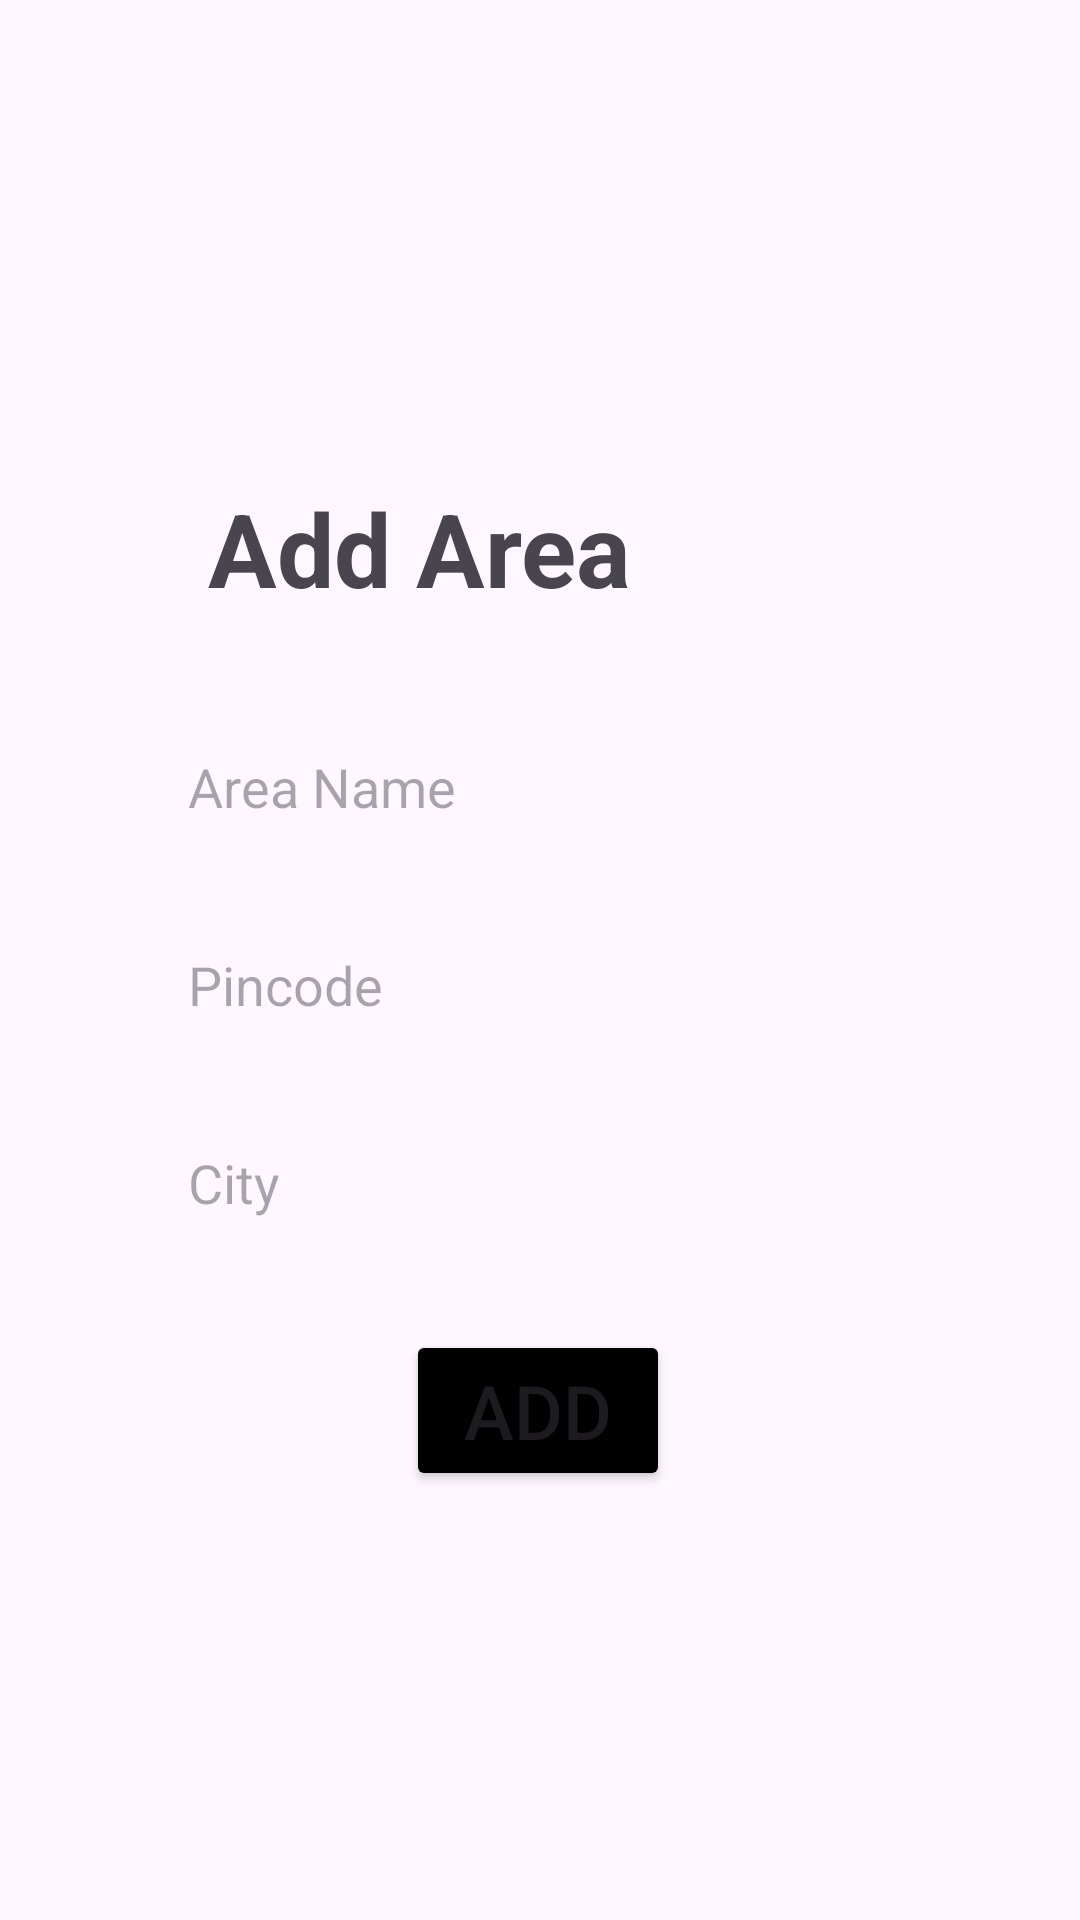

The Android layout XML behind this screen, and the referenced resources:
<!-- AndroidManifest.xml: application theme Theme.Sevakam -->
<!-- res/layout/activity_add_area.xml -->
<?xml version="1.0" encoding="utf-8"?>
<androidx.constraintlayout.widget.ConstraintLayout xmlns:android="http://schemas.android.com/apk/res/android"
    xmlns:app="http://schemas.android.com/apk/res-auto"
    xmlns:tools="http://schemas.android.com/tools"
    android:id="@+id/main"
    android:layout_width="match_parent"
    android:layout_height="match_parent"
    tools:context=".activities.admin.AddAreaActivity">

    <TextView
        android:id="@+id/textView2"
        android:layout_width="wrap_content"
        android:layout_height="wrap_content"
        android:layout_marginTop="160dp"
        android:fontFamily="sans-serif"
        android:text="Add Area"
        android:textSize="34sp"
        android:textStyle="bold"
        app:layout_constraintEnd_toEndOf="parent"
        app:layout_constraintHorizontal_bias="0.317"
        app:layout_constraintStart_toStartOf="parent"
        app:layout_constraintTop_toTopOf="parent" />

    <EditText
        android:id="@+id/area_name_txt"
        android:layout_width="275dp"
        android:layout_height="50dp"
        android:layout_marginTop="32dp"
        android:background="@drawable/input_bg"
        android:drawablePadding="15dp"
        android:ems="10"
        android:hint="Area Name"
        android:inputType="text"
        android:paddingStart="20dp"
        android:paddingTop="10dp"
        android:paddingEnd="10dp"
        android:paddingBottom="10dp"
        app:layout_constraintEnd_toEndOf="parent"
        app:layout_constraintStart_toStartOf="parent"
        app:layout_constraintTop_toBottomOf="@+id/textView2" />

    
    
    
    
    
    
    
    
    
    
    
    
    
    
    
    
    


    <EditText
        android:id="@+id/city_name_txt"
        android:layout_width="275dp"
        android:layout_height="50dp"
        android:layout_marginTop="16dp"
        android:background="@drawable/input_bg"
        android:ems="10"
        android:hint="City"
        android:inputType="text"
        android:paddingStart="20dp"
        android:paddingTop="10dp"
        android:paddingEnd="10dp"
        android:paddingBottom="10dp"
        app:layout_constraintEnd_toEndOf="parent"
        app:layout_constraintStart_toStartOf="parent"
        app:layout_constraintTop_toBottomOf="@+id/area_pin_text" />

    <EditText
        android:id="@+id/area_pin_text"
        android:layout_width="275dp"
        android:layout_height="50dp"
        android:layout_marginTop="16dp"
        android:background="@drawable/input_bg"
        android:ems="10"
        android:hint="Pincode"
        android:inputType="number"
        android:paddingStart="20dp"
        android:paddingTop="10dp"
        android:paddingEnd="10dp"
        android:paddingBottom="10dp"
        app:layout_constraintEnd_toEndOf="parent"
        app:layout_constraintStart_toStartOf="parent"
        app:layout_constraintTop_toBottomOf="@+id/area_name_txt" />

    <Button
        android:id="@+id/add_area_btn"
        android:layout_width="wrap_content"
        android:layout_height="wrap_content"
        android:layout_marginTop="24dp"
        android:backgroundTint="@color/black"
        android:text="Add"
        android:textSize="25sp"
        app:layout_constraintEnd_toEndOf="parent"
        app:layout_constraintHorizontal_bias="0.498"
        app:layout_constraintStart_toStartOf="parent"
        app:layout_constraintTop_toBottomOf="@+id/city_name_txt" />



</androidx.constraintlayout.widget.ConstraintLayout>
<!-- resources referenced by this layout -->
<resources>
  <color name="black">#FF000000</color>
  <style name="Theme.Sevakam" parent="Base.Theme.Sevakam" />
  <style name="Base.Theme.Sevakam" parent="Theme.Material3.DayNight.NoActionBar">
          
          
          <item name="android:statusBarColor">@android:color/transparent</item>
          <item name="android:windowDrawsSystemBarBackgrounds">true</item>
          <item name="android:windowLightStatusBar">false</item>
      </style>
</resources>
